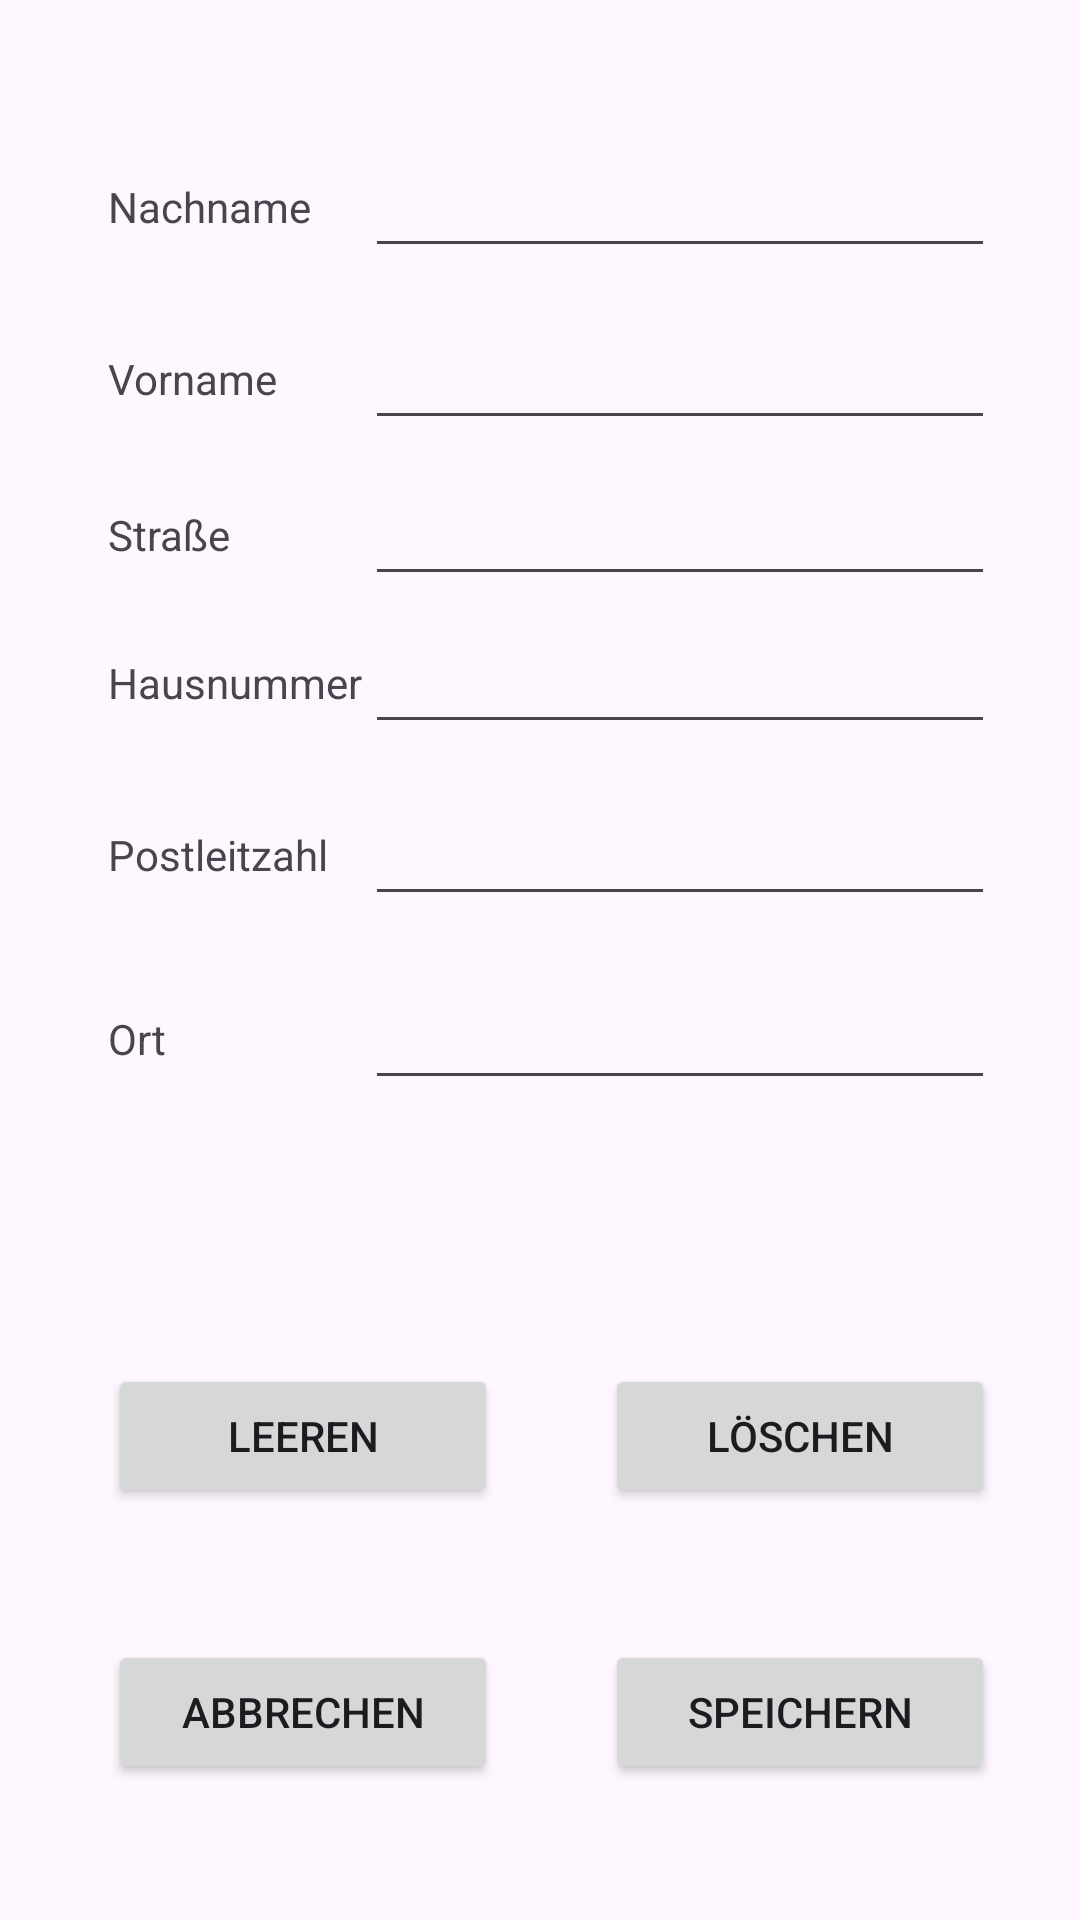

Reconstruct the res/layout file that produces this screen, plus the resources it refers to.
<!-- AndroidManifest.xml: application theme Base.Theme.MyApplication -->
<!-- res/layout/customer_client_fragment.xml -->
<?xml version="1.0" encoding="utf-8"?>
<androidx.constraintlayout.widget.ConstraintLayout xmlns:android="http://schemas.android.com/apk/res/android"
    xmlns:app="http://schemas.android.com/apk/res-auto"
    xmlns:tools="http://schemas.android.com/tools"
    android:id="@+id/CustomerClientFragment"
    android:layout_width="fill_parent" android:layout_height="700dp">


    <View
        android:id="@+id/CustomerClientView"
        android:layout_width="match_parent"
        android:layout_height="match_parent"
        tools:layout_editor_absoluteX="-137dp"
        tools:layout_editor_absoluteY="80dp"></View>

    <EditText
        android:id="@+id/editTextNachnameCustomerClient"
        android:layout_width="wrap_content"
        android:layout_height="wrap_content"
        android:layout_marginTop="48dp"
        android:ems="10"
        android:inputType="text"
        app:layout_constraintEnd_toEndOf="parent"
        app:layout_constraintHorizontal_bias="0.387"
        app:layout_constraintStart_toEndOf="@+id/textViewNachnameClient"
        app:layout_constraintTop_toTopOf="parent" />

    <EditText
        android:id="@+id/editTextVornameCustomerClient"
        android:layout_width="wrap_content"
        android:layout_height="wrap_content"
        android:layout_marginTop="16dp"
        android:ems="10"
        android:inputType="text"
        app:layout_constraintStart_toStartOf="@+id/editTextNachnameCustomerClient"
        app:layout_constraintTop_toBottomOf="@+id/editTextNachnameCustomerClient" />

    <EditText
        android:id="@+id/editTextStreetCustomerClient"
        android:layout_width="wrap_content"
        android:layout_height="wrap_content"
        android:layout_marginTop="68dp"
        android:ems="10"
        android:inputType="text"
        app:layout_constraintStart_toStartOf="@+id/editTextNachnameCustomerClient"
        app:layout_constraintTop_toBottomOf="@+id/editTextNachnameCustomerClient" />

    <EditText
        android:id="@+id/editTextStreetNumberCustomerClient"
        android:layout_width="wrap_content"
        android:layout_height="wrap_content"
        android:layout_marginTop="8dp"
        android:ems="10"
        android:inputType="text"
        app:layout_constraintStart_toStartOf="@+id/editTextNachnameCustomerClient"
        app:layout_constraintTop_toBottomOf="@+id/editTextStreetCustomerClient" />

    <EditText
        android:id="@+id/editTextPlzCustomerClient"
        android:layout_width="wrap_content"
        android:layout_height="wrap_content"
        android:layout_marginTop="16dp"
        android:ems="10"
        android:inputType="number"
        app:layout_constraintStart_toStartOf="@+id/editTextNachnameCustomerClient"
        app:layout_constraintTop_toBottomOf="@+id/editTextStreetNumberCustomerClient" />

    <EditText
        android:id="@+id/editTextLocationCustomerClient"
        android:layout_width="wrap_content"
        android:layout_height="wrap_content"
        android:layout_marginTop="20dp"
        android:ems="10"
        android:inputType="text"
        app:layout_constraintStart_toStartOf="@+id/editTextNachnameCustomerClient"
        app:layout_constraintTop_toBottomOf="@+id/editTextPlzCustomerClient" />

    <Button
        android:id="@+id/buttonSaveClient"
        android:layout_width="130dp"
        android:layout_height="wrap_content"
        android:text="Speichern"
        app:layout_constraintBottom_toBottomOf="@+id/buttonCancelClient"
        app:layout_constraintEnd_toEndOf="@+id/editTextLocationCustomerClient"
        app:layout_constraintTop_toTopOf="@+id/buttonCancelClient"
        app:layout_constraintVertical_bias="0.0" />

    <Button
        android:id="@+id/buttonClearClient"
        android:layout_width="130dp"
        android:layout_height="wrap_content"
        android:layout_marginTop="88dp"
        android:text="Leeren"
        app:layout_constraintStart_toStartOf="@+id/textViewLocationClient"
        app:layout_constraintTop_toBottomOf="@+id/editTextLocationCustomerClient" />

    <TextView
        android:id="@+id/textViewNachnameClient"
        android:layout_width="wrap_content"
        android:layout_height="wrap_content"
        android:layout_marginStart="36dp"
        android:text="Nachname"
        app:layout_constraintBottom_toBottomOf="@+id/editTextNachnameCustomerClient"
        app:layout_constraintStart_toStartOf="parent"
        app:layout_constraintTop_toTopOf="@+id/editTextNachnameCustomerClient" />

    <TextView
        android:id="@+id/textViewVornameClient"
        android:layout_width="wrap_content"
        android:layout_height="wrap_content"
        android:text="Vorname"
        app:layout_constraintBottom_toBottomOf="@+id/editTextVornameCustomerClient"
        app:layout_constraintStart_toStartOf="@+id/textViewNachnameClient"
        app:layout_constraintTop_toTopOf="@+id/editTextVornameCustomerClient" />

    <TextView
        android:id="@+id/textViewStreetClient"
        android:layout_width="wrap_content"
        android:layout_height="wrap_content"
        android:text="Straße"
        app:layout_constraintBottom_toBottomOf="@+id/editTextStreetCustomerClient"
        app:layout_constraintStart_toStartOf="@+id/textViewVornameClient"
        app:layout_constraintTop_toTopOf="@+id/editTextStreetCustomerClient" />

    <TextView
        android:id="@+id/textViewStreetNumberClient"
        android:layout_width="wrap_content"
        android:layout_height="wrap_content"
        android:text="Hausnummer"
        app:layout_constraintBottom_toBottomOf="@+id/editTextStreetNumberCustomerClient"
        app:layout_constraintStart_toStartOf="@+id/textViewStreetClient"
        app:layout_constraintTop_toTopOf="@+id/editTextStreetNumberCustomerClient" />

    <TextView
        android:id="@+id/textViewPlzClient"
        android:layout_width="wrap_content"
        android:layout_height="wrap_content"
        android:text="Postleitzahl"
        app:layout_constraintBottom_toBottomOf="@+id/editTextPlzCustomerClient"
        app:layout_constraintStart_toStartOf="@+id/textViewStreetNumberClient"
        app:layout_constraintTop_toTopOf="@+id/editTextPlzCustomerClient" />

    <TextView
        android:id="@+id/textViewLocationClient"
        android:layout_width="wrap_content"
        android:layout_height="wrap_content"
        android:text="Ort"
        app:layout_constraintBottom_toBottomOf="@+id/editTextLocationCustomerClient"
        app:layout_constraintStart_toStartOf="@+id/textViewPlzClient"
        app:layout_constraintTop_toTopOf="@+id/editTextLocationCustomerClient" />

    <Button
        android:id="@+id/buttonCancelClient"
        android:layout_width="130dp"
        android:layout_height="wrap_content"
        android:layout_marginTop="44dp"
        android:text="Abbrechen"
        app:layout_constraintStart_toStartOf="@+id/buttonClearClient"
        app:layout_constraintTop_toBottomOf="@+id/buttonClearClient" />

    <Button
        android:id="@+id/buttonDeleteClientFragmentExpanded"
        android:layout_width="130dp"
        android:layout_height="wrap_content"
        android:text="Löschen"
        app:layout_constraintBottom_toBottomOf="@+id/buttonClearClient"
        app:layout_constraintStart_toStartOf="@+id/buttonSaveClient"
        app:layout_constraintTop_toTopOf="@+id/buttonClearClient" />

</androidx.constraintlayout.widget.ConstraintLayout>
<!-- resources referenced by this layout -->
<resources>
  <style name="Base.Theme.MyApplication" parent="Theme.Material3.DayNight">
          
          
         <item name="colorPrimary">#1E90FF</item>
      </style>
</resources>
